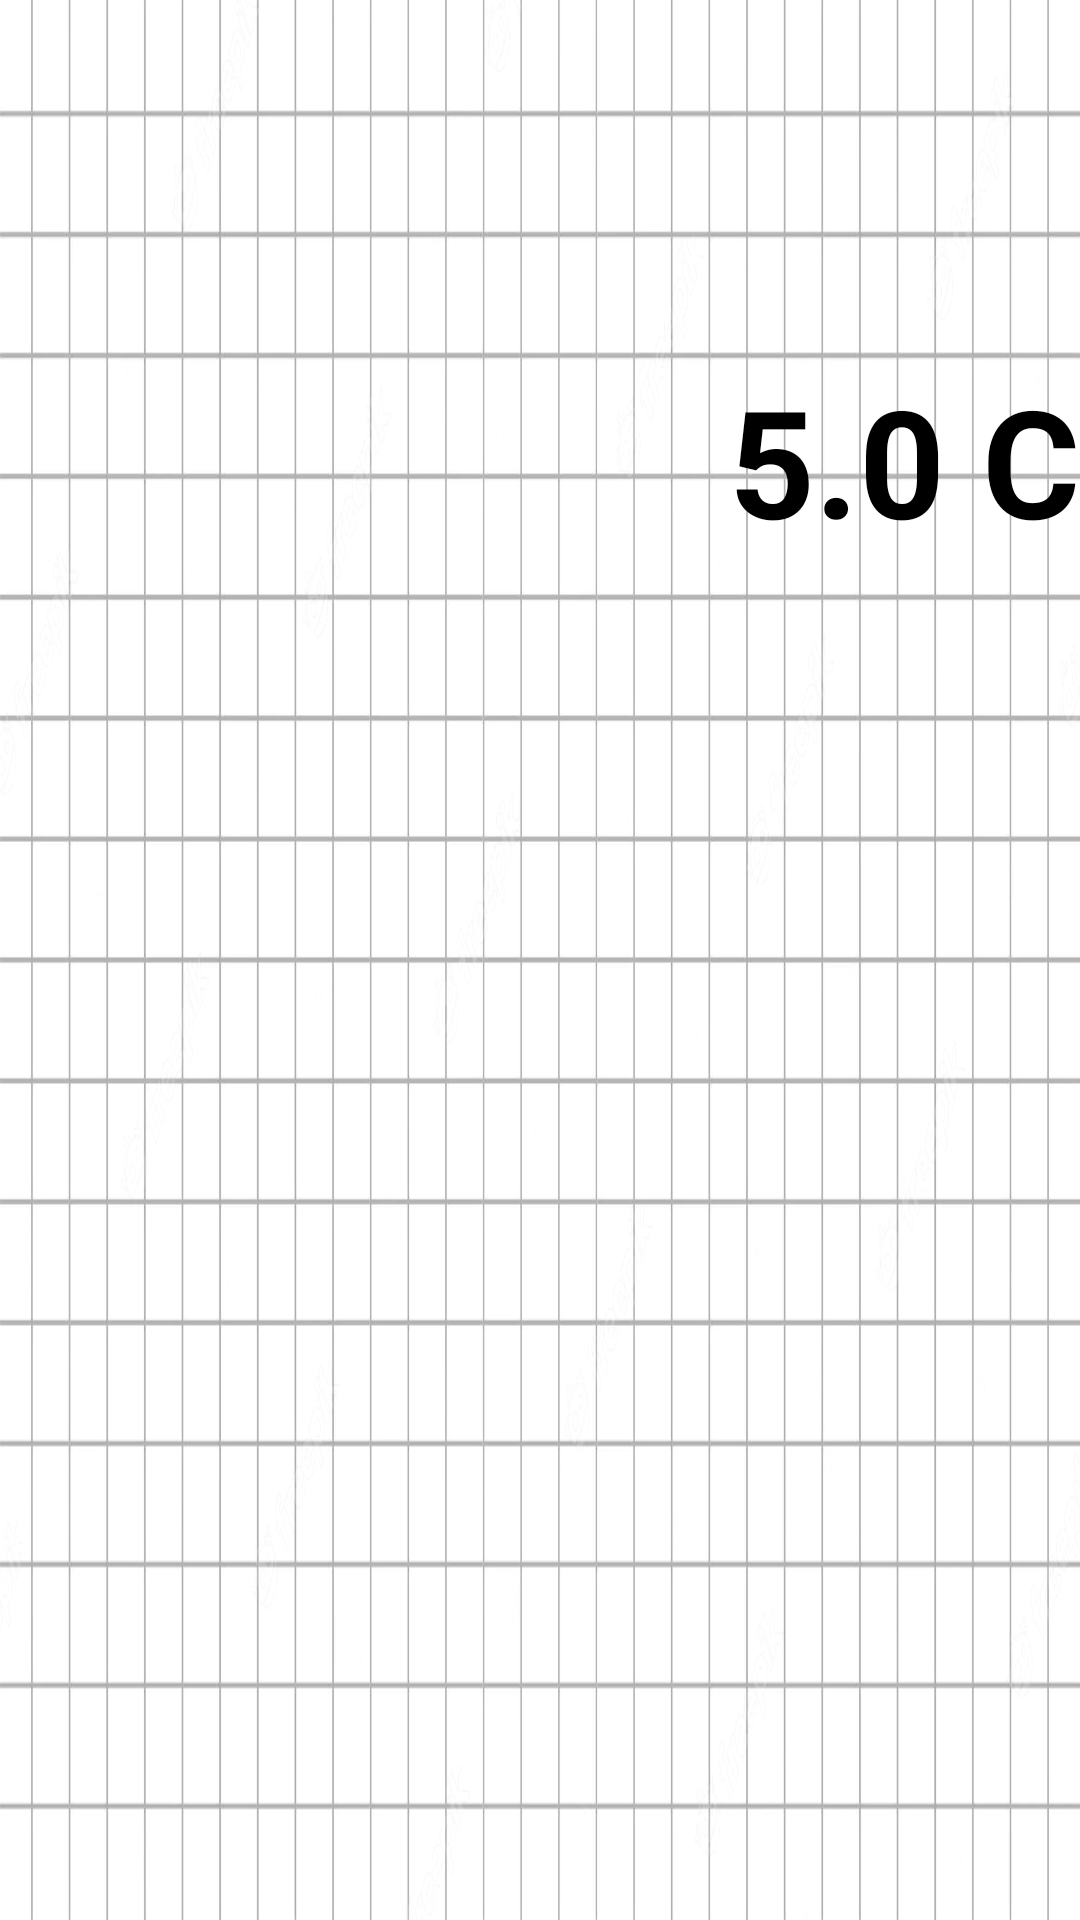

The Android layout XML behind this screen, and the referenced resources:
<!-- AndroidManifest.xml: application theme Theme.Ejercicio5_Parcial1_F3 -->
<!-- res/layout/activity_simulator_screen.xml -->
<?xml version="1.0" encoding="utf-8"?>
<RelativeLayout xmlns:android="http://schemas.android.com/apk/res/android"
    xmlns:tools="http://schemas.android.com/tools"
    android:layout_width="match_parent"
    android:layout_height="match_parent"
    tools:context=".SimulatorScreen"
    android:background="@drawable/gridimage"
    android:gravity="center_vertical"
    android:orientation="horizontal"
    android:id="@+id/Background">

    <ImageView
        android:id="@+id/Point"
        android:layout_width="25dp"
        android:layout_height="28dp"
        android:layout_centerVertical="true"
        android:layout_marginStart="136dp"
        android:contentDescription="@string/fieldDirection"
        tools:srcCompat="@drawable/bluedot" />

    <ImageView
        android:id="@+id/Figure"
        android:layout_width="120dp"
        android:layout_height="116dp"
        android:layout_alignParentStart="true"
        android:layout_centerVertical="true"
        android:layout_marginStart="0dp"
        android:contentDescription="@string/figureDescription"
        android:scaleType="fitXY"
        tools:srcCompat="@drawable/bluesphere" />

    <ImageView
        android:id="@+id/Arrow"
        android:layout_width="130dp"
        android:layout_height="70dp"
        android:layout_alignParentStart="true"
        android:layout_alignParentTop="true"
        android:layout_marginStart="168dp"
        android:layout_marginTop="7dp"
        android:contentDescription="@string/fieldDirection"
        tools:srcCompat="@drawable/bluearrow" />

    <RelativeLayout
        android:layout_width="wrap_content"
        android:layout_height="wrap_content">

        <TextView
            android:id="@+id/ElectricField"
            android:layout_width="wrap_content"
            android:layout_height="wrap_content"
            android:layout_alignParentEnd="true"
            android:layout_marginEnd="0dp"
            android:layout_marginBottom="333dp"
            android:text="5.0 C"
            android:textColor="@color/black"
            android:textSize="50dp"
            android:textStyle="bold"
            android:visibility="visible" />

    </RelativeLayout>
</RelativeLayout>
<!-- resources referenced by this layout -->
<resources>
  <!-- drawable bluearrow: png bitmap (drawable, 24999 bytes) -->
  <!-- drawable bluesphere: png bitmap (drawable, 612565 bytes) -->
  <!-- drawable gridimage: png bitmap (drawable, 41432 bytes) -->
  <style name="Theme.Ejercicio5_Parcial1_F3" parent="android:Theme.Material.Light.NoActionBar" />
  <!-- not gathered from this repository: default colours our renderer supplied (Android Studio template values) -->
  <color name="black">#FF000000</color>
</resources>
